Run: headless pygame with SDL's dummy video driver; simulated clock (each Clock.tick advances the game by its frame time, no real sleeping); random seed 0; keys injected as events and as key.get_pressed() state; no mouse input.
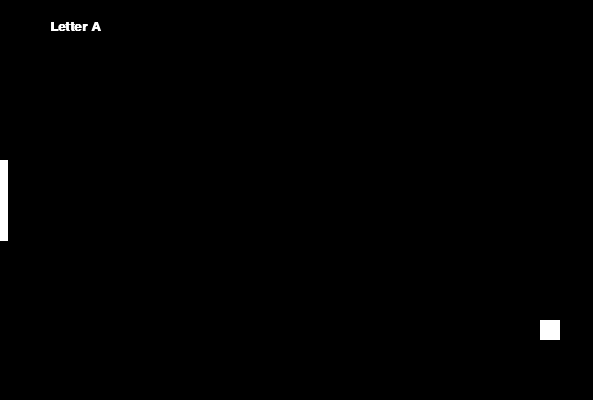
Frame 1 of 4 · flips 1–60 · no input
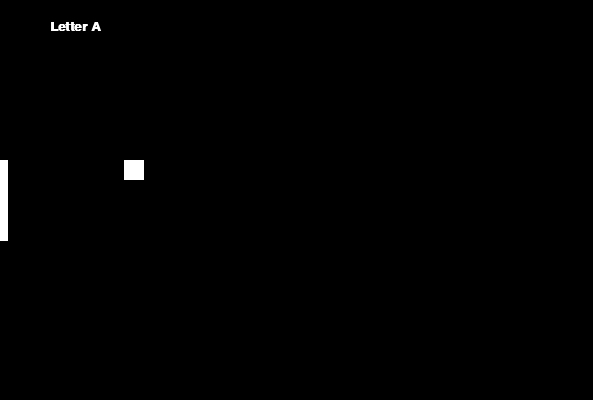
Frame 2 of 4 · flips 61–180 · tapped SPACE, RETURN · held RIGHT (→), D
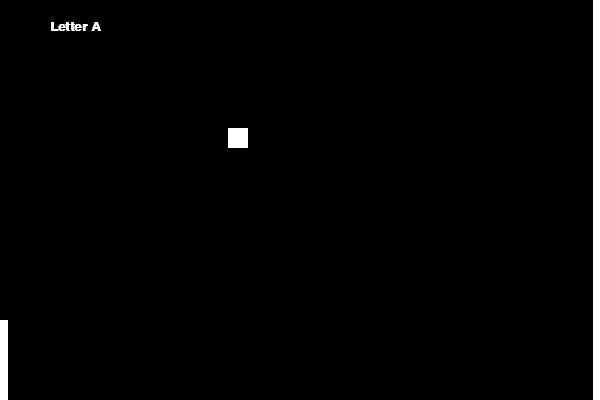
Frame 3 of 4 · flips 181–300 · held DOWN (↓), S
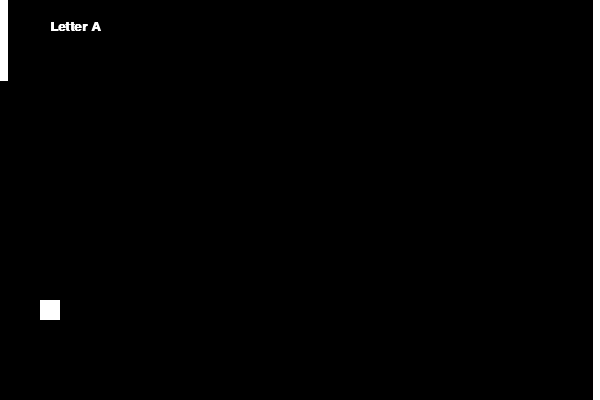
Frame 4 of 4 · flips 301–420 · held LEFT (←), A, UP (↑), W

The pygame program that drew these frames:

# PONG pygame

import pygame, sys
from pygame.locals import *

pygame.init()
fps = pygame.time.Clock()

# colors
WHITE = (255, 255, 255)
RED = (255, 0, 0)
GREEN = (0, 255, 0)
BLACK = (0, 0, 0)

# globals
WIDTH = 600
HEIGHT = 400
BALL_DIAMETER = 20
PAD_WIDTH = 8
PAD_HEIGHT = 80
HALF_PAD_WIDTH = PAD_WIDTH // 2
HALF_PAD_HEIGHT = PAD_HEIGHT // 2
BALL_VEL_HORIZONTAL = 4
BALL_VEL_VERTICAL = 4
ball_pos = [0, 0]
ball_vel = [BALL_VEL_HORIZONTAL, BALL_VEL_VERTICAL]
paddle1_vel = 0
paddle2_vel = 0

letter_ascii = ord("A")

# canvas declaration
window = pygame.display.set_mode((WIDTH, HEIGHT), 0, 32)
pygame.display.set_caption("Pong")


# helper function that spawns a ball, returns a position vector and a velocity vector
# if right is True, spawn to the right, else spawn to the left
def ball_init():
    global ball_pos, ball_vel  # these are vectors stored as lists
    ball_pos = [WIDTH / 2, HEIGHT / 2]


# define event handlers
def init():
    global paddle1_pos, paddle2_pos, paddle1_vel, paddle2_vel  # these are floats
    global score1, score2  # these are ints
    paddle1_pos = [HALF_PAD_WIDTH - 1, HEIGHT / 2]
    paddle2_pos = [WIDTH + 1 - HALF_PAD_WIDTH, HEIGHT / 2]
    ball_init()


# draw function of canvas
def draw(canvas: pygame.Surface):
    global paddle1_pos, paddle2_pos, ball_pos, ball_vel, letter_ascii

    canvas.fill(BLACK)

    # update paddle's vertical position, keep paddle on the screen
    if paddle1_pos[1] > HALF_PAD_HEIGHT and paddle1_pos[1] < HEIGHT - HALF_PAD_HEIGHT:
        paddle1_pos[1] += paddle1_vel
    elif paddle1_pos[1] == HALF_PAD_HEIGHT and paddle1_vel > 0:
        paddle1_pos[1] += paddle1_vel
    elif paddle1_pos[1] == HEIGHT - HALF_PAD_HEIGHT and paddle1_vel < 0:
        paddle1_pos[1] += paddle1_vel

    if paddle2_pos[1] > HALF_PAD_HEIGHT and paddle2_pos[1] < HEIGHT - HALF_PAD_HEIGHT:
        paddle2_pos[1] += paddle2_vel
    elif paddle2_pos[1] == HALF_PAD_HEIGHT and paddle2_vel > 0:
        paddle2_pos[1] += paddle2_vel
    elif paddle2_pos[1] == HEIGHT - HALF_PAD_HEIGHT and paddle2_vel < 0:
        paddle2_pos[1] += paddle2_vel

    # update ball
    ball_pos[0] += int(ball_vel[0])
    ball_pos[1] += int(ball_vel[1])

    # draw paddles and ball
    rect = pygame.Rect(ball_pos[0], ball_pos[1], BALL_DIAMETER, BALL_DIAMETER)
    pygame.draw.rect(canvas, WHITE, rect, BALL_DIAMETER)
    pygame.draw.polygon(
        canvas,
        WHITE,
        [
            [paddle1_pos[0] - HALF_PAD_WIDTH, paddle1_pos[1] - HALF_PAD_HEIGHT],
            [paddle1_pos[0] - HALF_PAD_WIDTH, paddle1_pos[1] + HALF_PAD_HEIGHT],
            [paddle1_pos[0] + HALF_PAD_WIDTH, paddle1_pos[1] + HALF_PAD_HEIGHT],
            [paddle1_pos[0] + HALF_PAD_WIDTH, paddle1_pos[1] - HALF_PAD_HEIGHT],
        ],
    )
    pygame.draw.polygon(
        canvas,
        WHITE,
        [
            [paddle2_pos[0] - HALF_PAD_WIDTH, 0],
            [paddle2_pos[0] - HALF_PAD_WIDTH, HEIGHT],
            [paddle2_pos[0] + HALF_PAD_WIDTH, HEIGHT],
            [paddle2_pos[0] + HALF_PAD_WIDTH, 0],
        ],
    )

    # ball collision check on top and bottom walls
    if int(ball_pos[1]) == 0:
        ball_vel[1] = -ball_vel[1]
    if int(ball_pos[1]) >= HEIGHT - BALL_DIAMETER:
        ball_vel[1] = -ball_vel[1]

    # ball collision check on gutters or paddles
    if ball_pos[0] <= PAD_WIDTH and (
        ball_pos[1] >= paddle1_pos[1] - HALF_PAD_HEIGHT - BALL_DIAMETER
        and ball_pos[1] <= paddle1_pos[1] + HALF_PAD_HEIGHT
    ):
        ball_vel[0] = -ball_vel[0]
        if letter_ascii >= ord("Z"):
            letter_ascii = ord("A")
        else:
            letter_ascii += 1
    elif ball_pos[0] <= PAD_WIDTH:
        ball_init()
        print(chr(letter_ascii))
        letter_ascii = ord("A")

    if ball_pos[0] == WIDTH - BALL_DIAMETER - PAD_WIDTH:
        ball_vel[0] = -ball_vel[0]

    # current letter
    font = pygame.font.SysFont("mono", 20, True)
    label1 = font.render("Letter " + chr(letter_ascii), 1, WHITE)
    canvas.blit(label1, (50, 20))


# keydown handler
def keydown(event: pygame.event.Event):
    global paddle1_vel, paddle2_vel

    # if event.key == K_UP:
    #     paddle2_vel = -8
    # elif event.key == K_DOWN:
    #     paddle2_vel = 8
    # elif event.key == K_w:
    if event.key == K_w:
        paddle1_vel = -8
    elif event.key == K_s:
        paddle1_vel = 8


# keyup handler
def keyup(event: pygame.event.Event):
    global paddle1_vel, paddle2_vel

    if event.key in (K_w, K_s):
        paddle1_vel = 0
    elif event.key in (K_UP, K_DOWN):
        paddle2_vel = 0


init()


# game loop
while True:
    draw(window)

    for event in pygame.event.get():
        if event.type == KEYDOWN:
            keydown(event)
        elif event.type == KEYUP:
            keyup(event)
        elif event.type == QUIT:
            pygame.quit()
            sys.exit()

    pygame.display.update()
    fps.tick(60)
